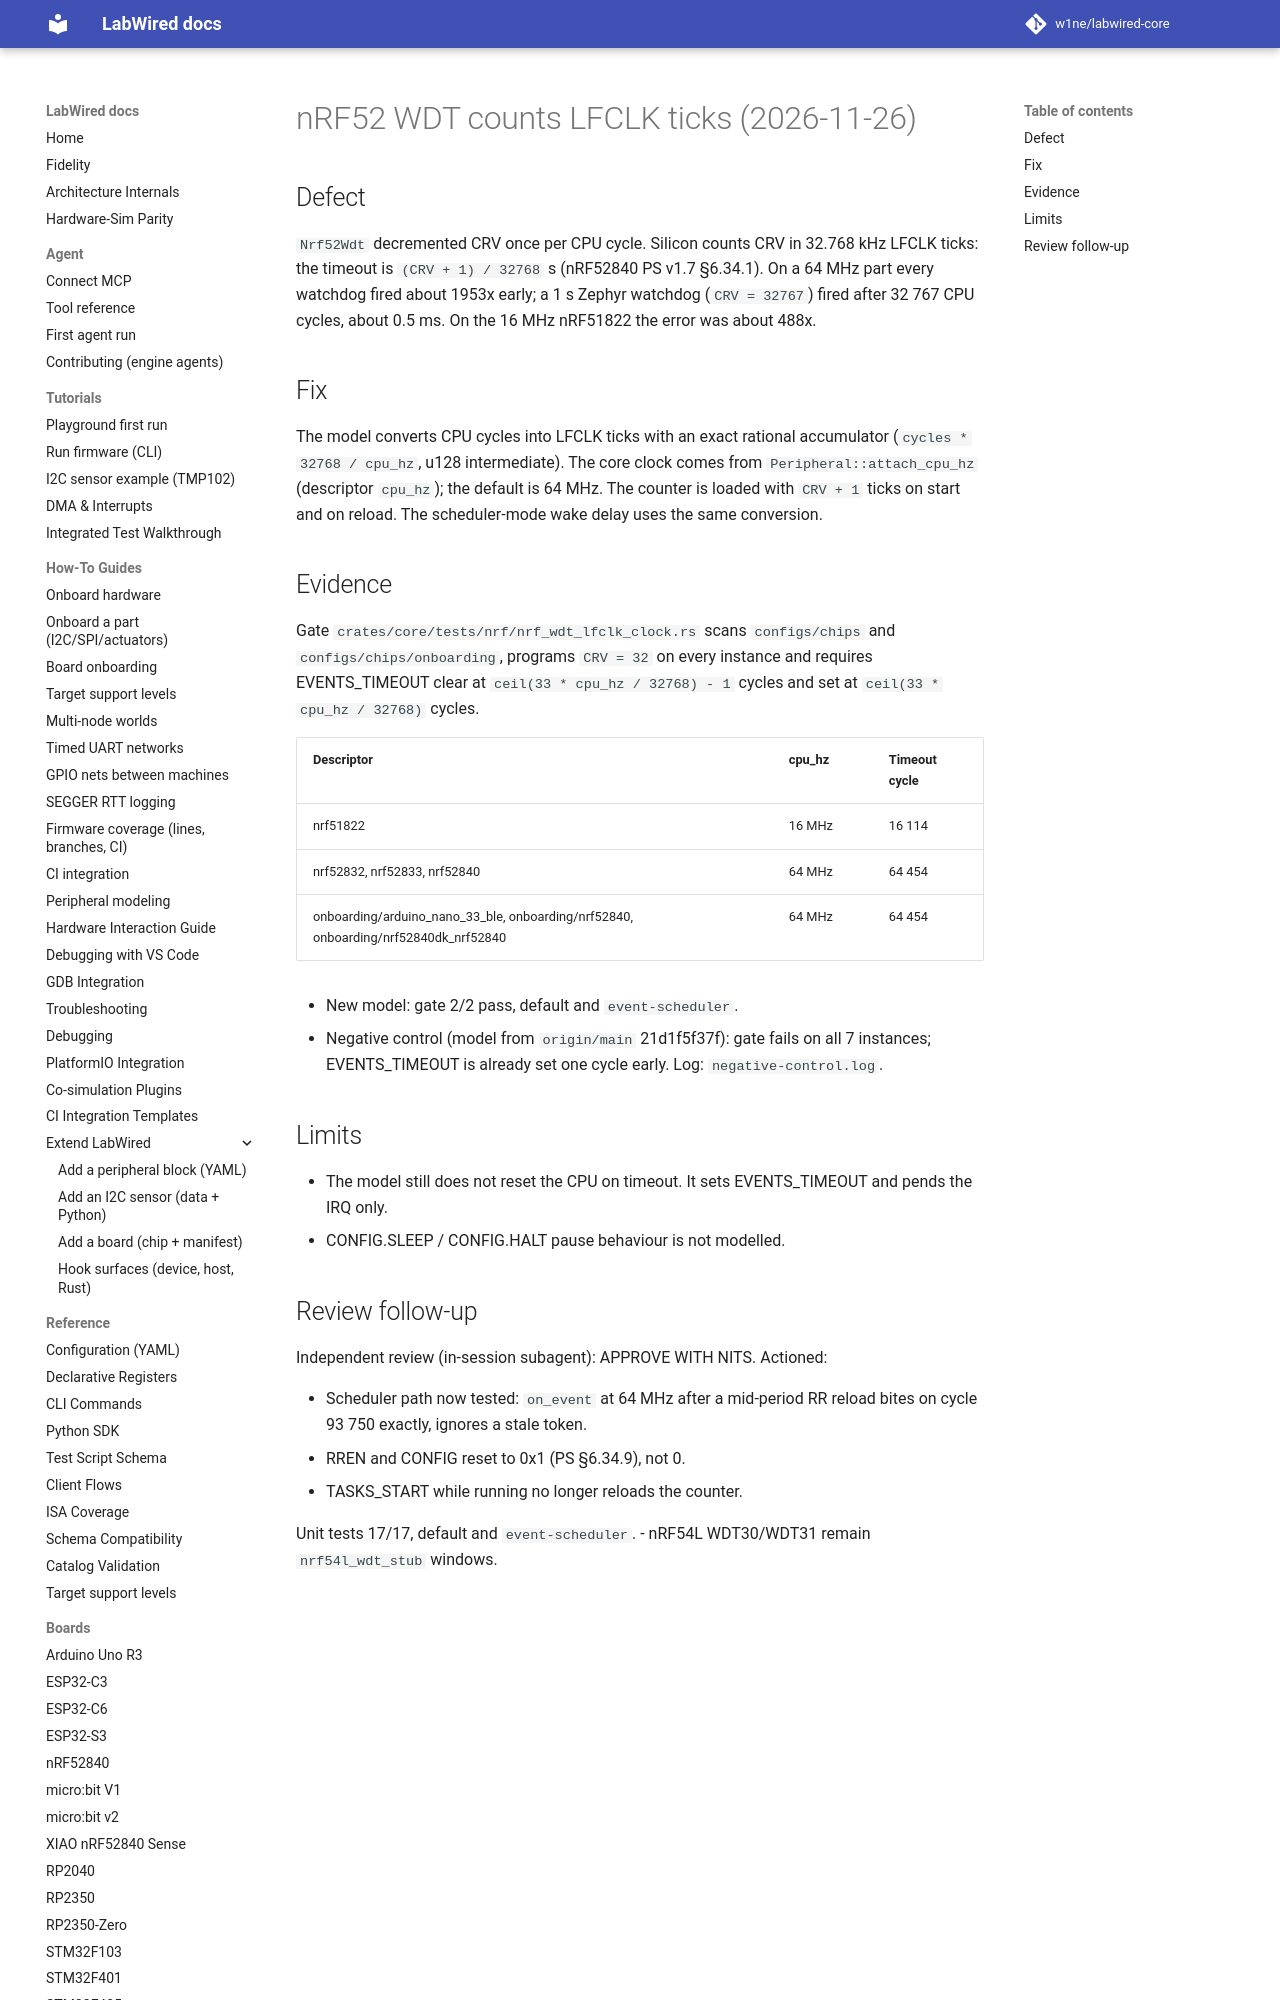

repository: CrispStrobe/labwired-core · page: coverage/renode-onboarding/attempt-history/nrf52840/2026-11-26-nrf52-wdt-lfclk/index.html · generator: mkdocs

# nRF52 WDT counts LFCLK ticks (2026-11-26)

## Defect

`Nrf52Wdt` decremented CRV once per CPU cycle. Silicon counts CRV in
32.768 kHz LFCLK ticks: the timeout is `(CRV + 1) / 32768` s (nRF52840 PS
v1.7 §6.34.1). On a 64 MHz part every watchdog fired about 1953x early; a
1 s Zephyr watchdog (`CRV = 32767`) fired after 32 767 CPU cycles, about
0.5 ms. On the 16 MHz nRF51822 the error was about 488x.

## Fix

The model converts CPU cycles into LFCLK ticks with an exact rational
accumulator (`cycles * 32768 / cpu_hz`, u128 intermediate). The core clock
comes from `Peripheral::attach_cpu_hz` (descriptor `cpu_hz`); the default
is 64 MHz. The counter is loaded with `CRV + 1` ticks on start and on
reload. The scheduler-mode wake delay uses the same conversion.
